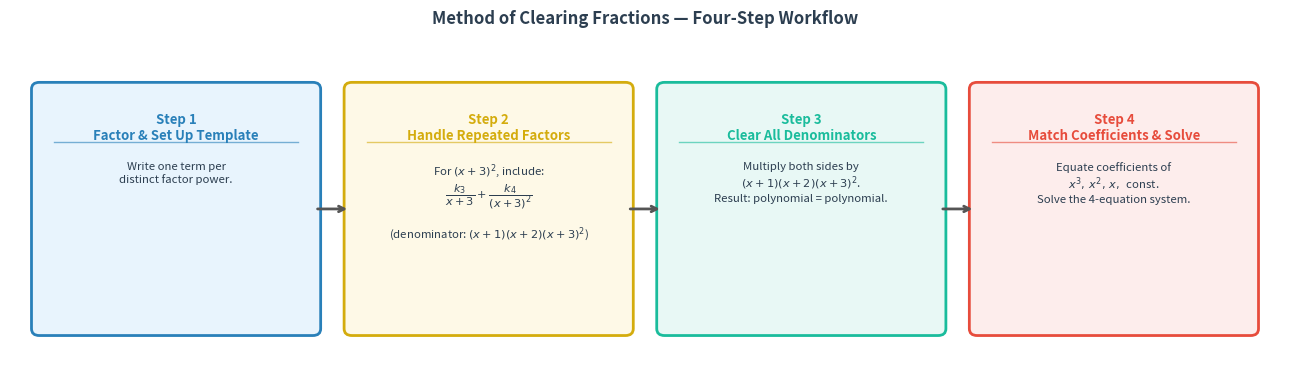

The matplotlib source for this figure: (Note: this script raises an exception after producing the figure.)
import matplotlib
matplotlib.use('Agg')
import matplotlib.pyplot as plt
import matplotlib.patches as mpatches
from matplotlib.patches import FancyArrowPatch

fig, ax = plt.subplots(figsize=(13, 4))
ax.set_xlim(0, 13)
ax.set_ylim(0, 4)
ax.axis('off')
fig.patch.set_facecolor('white')

box_positions = [0.3, 3.5, 6.7, 9.9]
box_width = 2.8
box_height = 2.8
box_y = 0.6

colors = ['#E8F4FD', '#FEF9E7', '#E8F8F5', '#FDEDEC']
border_colors = ['#2980B9', '#D4AC0D', '#1ABC9C', '#E74C3C']

titles = [
    'Step 1\nFactor & Set Up Template',
    'Step 2\nHandle Repeated Factors',
    'Step 3\nClear All Denominators',
    'Step 4\nMatch Coefficients & Solve'
]

body_lines = [
    ['Write one term per\ndistinct factor power.'],
    ['For $(x+3)^2$, include:\n$\\dfrac{k_3}{x+3}+\\dfrac{k_4}{(x+3)^2}$\n\n(denominator: $(x+1)(x+2)(x+3)^2$)'],
    ['Multiply both sides by\n$(x+1)(x+2)(x+3)^2$.\nResult: polynomial = polynomial.'],
    ['Equate coefficients of\n$x^3,\\, x^2,\\, x,\\, $ const.\nSolve the 4-equation system.']
]

for i, (xpos, color, border, title, body) in enumerate(zip(box_positions, colors, border_colors, titles, body_lines)):
    rect = mpatches.FancyBboxPatch(
        (xpos, box_y), box_width, box_height,
        boxstyle='round,pad=0.08',
        linewidth=2, edgecolor=border, facecolor=color
    )
    ax.add_patch(rect)

    ax.text(xpos + box_width / 2, box_y + box_height - 0.28, title,
            ha='center', va='top', fontsize=9.5, fontweight='bold', color=border,
            multialignment='center')

    ax.plot([xpos + 0.15, xpos + box_width - 0.15],
            [box_y + box_height - 0.62, box_y + box_height - 0.62],
            color=border, linewidth=1.0, alpha=0.6)

    for j, line in enumerate(body):
        ax.text(xpos + box_width / 2, box_y + box_height - 0.85 - j * 0.55, line,
                ha='center', va='top', fontsize=8.2, color='#2C3E50',
                multialignment='center')

for i in range(3):
    x_start = box_positions[i] + box_width + 0.02
    x_end = box_positions[i + 1] - 0.02
    y_mid = box_y + box_height / 2
    ax.annotate('', xy=(x_end, y_mid), xytext=(x_start, y_mid),
                arrowprops=dict(arrowstyle='->', color='#555555', lw=2.0))

ax.set_title('Method of Clearing Fractions — Four-Step Workflow', fontsize=12, fontweight='bold',
             color='#2C3E50', pad=10)

plt.tight_layout()
plt.savefig(r"/Users/chenghaoxiang/.openclaw/workspace/tutor-openclaw-ui/generated/fig-1777188936289-ssq8vsdk.png", dpi=150, bbox_inches="tight")
